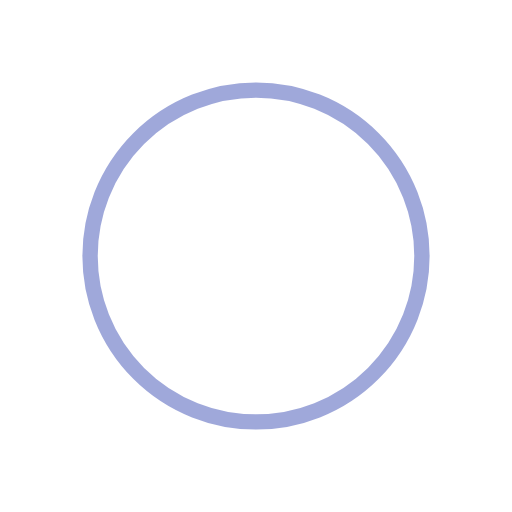
t = 0.00 s
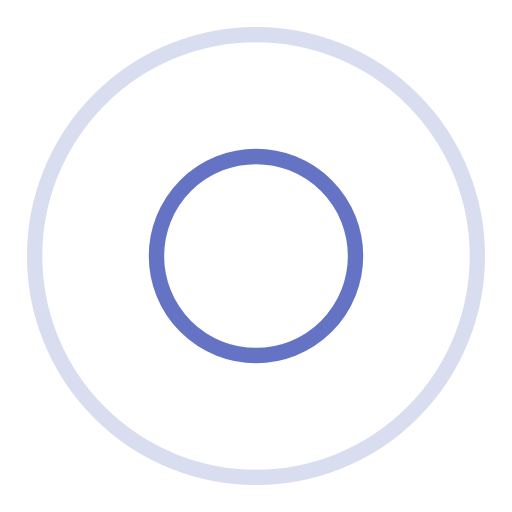
t = 0.45 s
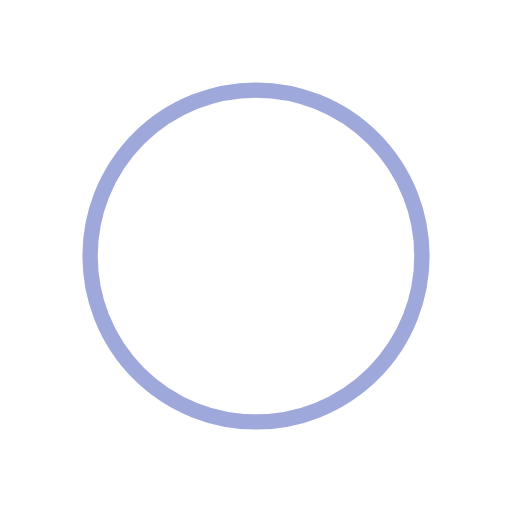
t = 0.90 s
t = 1.35 s: frame unchanged from t = 0.45 s, image omitted

The animated SVG that drew these frames (rendered in a browser with its animation timeline set to each time). Animation: 4 SMIL elements (animate=4); one cycle of 1.80 s, repeats indefinitely.

<svg width="200px" height="200px" xmlns="http://www.w3.org/2000/svg" viewBox="0 0 100 100" preserveAspectRatio="xMidYMid" class="lds-ripple" style="animation-play-state: running; animation-delay: 0s; background: none;"><circle cx="50" cy="50" r="25.4873" fill="none" ng-attr-stroke="{{config.c1}}" ng-attr-stroke-width="{{config.width}}" stroke="#3f51b5" stroke-width="3" style="animation-play-state: running; animation-delay: 0s;"><animate attributeName="r" calcMode="spline" values="0;50" keyTimes="0;1" dur="1.8" keySplines="0 0.2 0.8 1" begin="-0.9s" repeatCount="indefinite" style="animation-play-state: running; animation-delay: 0s;"></animate><animate attributeName="opacity" calcMode="spline" values="1;0" keyTimes="0;1" dur="1.8" keySplines="0.2 0 0.8 1" begin="-0.9s" repeatCount="indefinite" style="animation-play-state: running; animation-delay: 0s;"></animate></circle><circle cx="50" cy="50" r="47.1144" fill="none" ng-attr-stroke="{{config.c2}}" ng-attr-stroke-width="{{config.width}}" stroke="#3f51b5" stroke-width="3" style="animation-play-state: running; animation-delay: 0s;"><animate attributeName="r" calcMode="spline" values="0;50" keyTimes="0;1" dur="1.8" keySplines="0 0.2 0.8 1" begin="0s" repeatCount="indefinite" style="animation-play-state: running; animation-delay: 0s;"></animate><animate attributeName="opacity" calcMode="spline" values="1;0" keyTimes="0;1" dur="1.8" keySplines="0.2 0 0.8 1" begin="0s" repeatCount="indefinite" style="animation-play-state: running; animation-delay: 0s;"></animate></circle></svg>